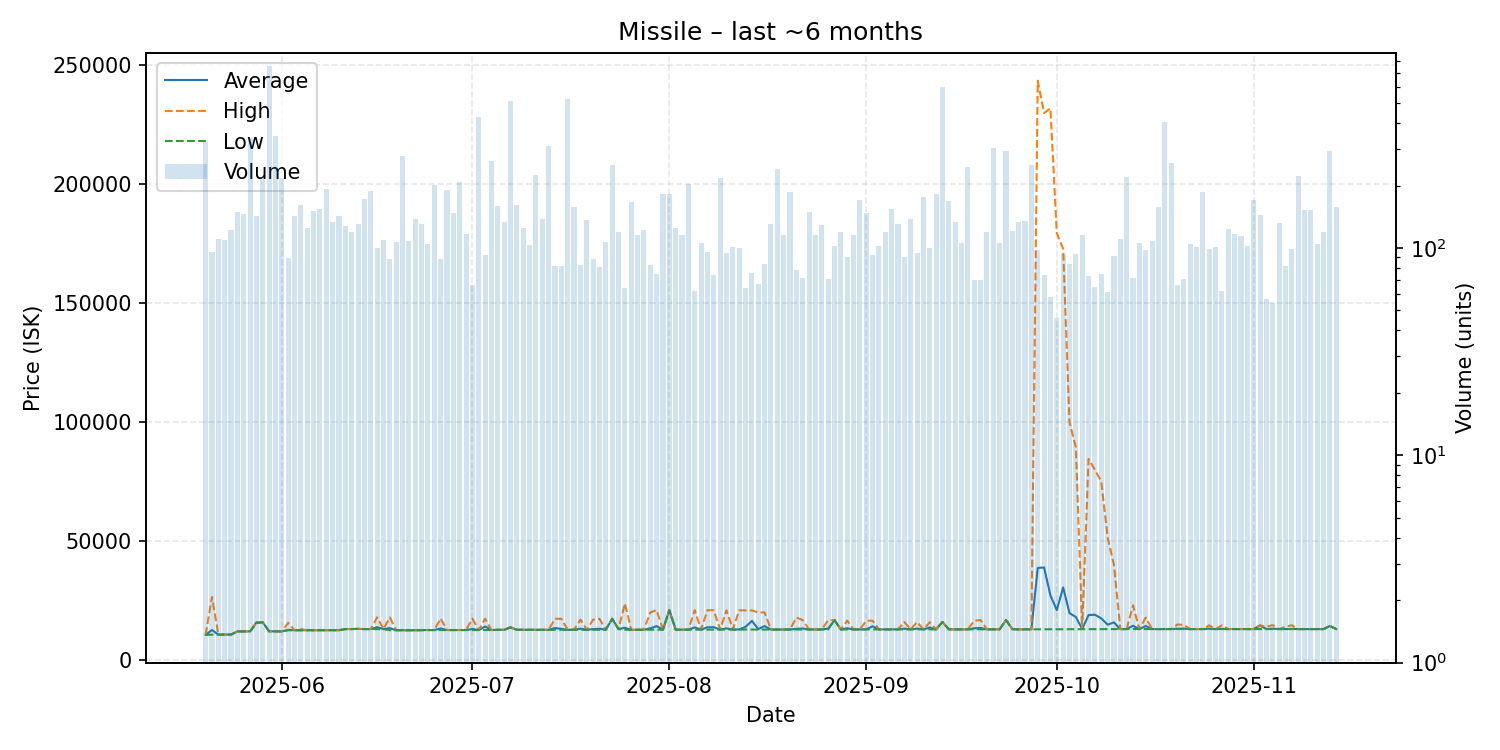

The data file committed next to this chart (first rows):
date, average, highest, lowest, order_count, volume
2025-05-20, 10570, 10570, 10570, 63, 325
2025-05-21, 12626, 26500, 10660, 60, 96
2025-05-22, 10680, 10680, 10680, 51, 110
2025-05-23, 10700, 10710, 10700, 54, 109
2025-05-24, 10710, 10710, 10710, 68, 122
2025-05-25, 12010, 12010, 12010, 74, 149
2025-05-26, 12020, 12020, 12020, 69, 146
2025-05-27, 12040, 12040, 12040, 55, 341
2025-05-28, 15850, 15850, 15500, 68, 142
2025-05-29, 15850, 15850, 15850, 63, 216
2025-05-30, 12040, 12040, 12040, 82, 758
2025-05-31, 12050, 12050, 12050, 85, 346
2025-06-01, 12050, 12050, 12050, 95, 218
2025-06-02, 12672, 15620, 12510, 62, 89
2025-06-03, 12520, 12520, 12520, 79, 143
2025-06-04, 12530, 13000, 12520, 73, 162
2025-06-05, 12520, 12520, 12520, 74, 125
2025-06-06, 12530, 12530, 12530, 59, 151
2025-06-07, 12530, 12530, 12530, 80, 155
2025-06-08, 12540, 12540, 12540, 84, 192
2025-06-09, 12540, 12540, 12540, 72, 133
2025-06-10, 12540, 12540, 12540, 63, 142
2025-06-11, 13000, 13000, 13000, 67, 127
2025-06-12, 13000, 13000, 13000, 62, 120
2025-06-13, 13100, 13100, 13100, 55, 130
2025-06-14, 13000, 13000, 13000, 67, 173
2025-06-15, 13000, 13000, 13000, 75, 189
2025-06-16, 13792, 17960, 13000, 58, 100
2025-06-17, 13000, 13000, 13000, 60, 109
2025-06-18, 13395, 17890, 12540, 55, 88
2025-06-19, 12530, 12530, 12530, 62, 107
2025-06-20, 12500, 12500, 12500, 68, 278
2025-06-21, 12510, 12510, 12510, 63, 108
2025-06-22, 12510, 12510, 12510, 75, 138
2025-06-23, 12600, 12610, 12510, 53, 131
2025-06-24, 12600, 12600, 12600, 53, 105
2025-06-25, 12600, 12600, 12600, 88, 202
2025-06-26, 13251, 17450, 12600, 62, 88
2025-06-27, 12600, 12600, 12600, 62, 190
2025-06-28, 12610, 12610, 12610, 69, 148
2025-06-29, 12610, 12610, 12610, 77, 208
2025-06-30, 12610, 12610, 12610, 57, 117
2025-07-01, 13036, 17390, 12600, 41, 66
2025-07-02, 12600, 12600, 12600, 59, 428
2025-07-03, 14098, 17350, 12600, 48, 92
2025-07-04, 12600, 12600, 12600, 57, 262
2025-07-05, 12700, 12700, 12700, 63, 160
2025-07-06, 12700, 12700, 12700, 79, 134
2025-07-07, 13740, 13740, 13740, 57, 511
2025-07-08, 12700, 12700, 12700, 52, 162
2025-07-09, 12700, 12700, 12700, 58, 125
2025-07-10, 12700, 12700, 12700, 57, 103
2025-07-11, 12700, 12700, 12700, 70, 226
2025-07-12, 12700, 12700, 12700, 66, 138
2025-07-13, 12700, 12710, 12700, 82, 312
2025-07-14, 13432, 17340, 12700, 49, 82
2025-07-15, 13096, 17340, 12700, 48, 82
2025-07-16, 12700, 12700, 12700, 58, 524
2025-07-17, 12700, 12700, 12700, 68, 157
2025-07-18, 13200, 16960, 12710, 54, 83
... 119 more rows
